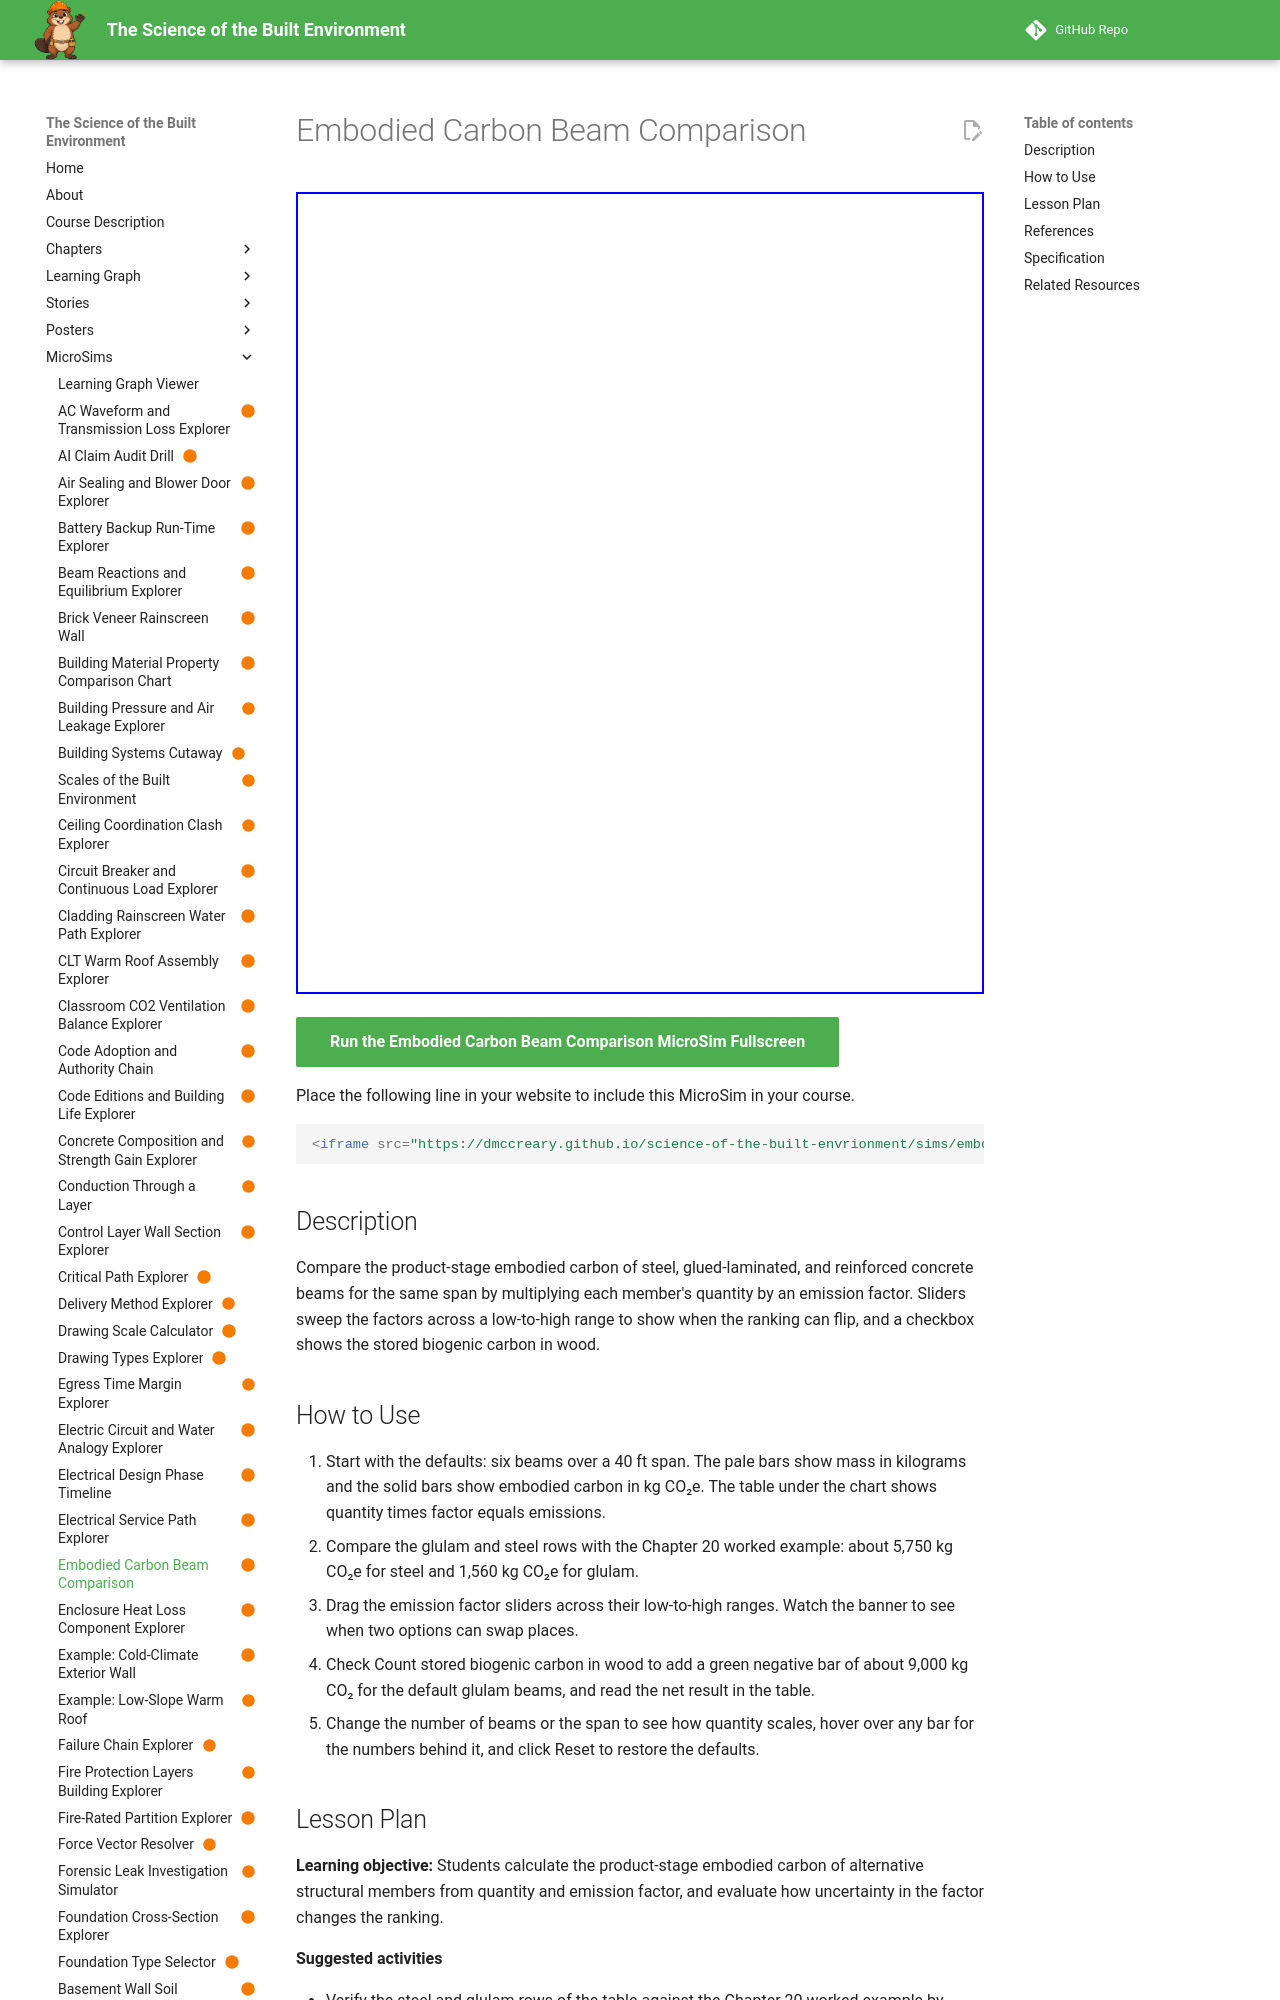

repository: dmccreary/science-of-the-built-envrionment · page: sims/embodied-carbon-beam-comparison/index.html · generator: mkdocs

---
title: "Embodied Carbon Beam Comparison"
description: "Compare the product-stage embodied carbon of steel, glued-laminated, and reinforced concrete beams for the same span by multiplying each member's quantity by an emission factor. Sliders sweep the factors across a low-to-high range to show when the ranking can flip, and a checkbox shows the stored biogenic carbon in wood."
image: /sims/embodied-carbon-beam-comparison/embodied-carbon-beam-comparison.png
og:image: /sims/embodied-carbon-beam-comparison/embodied-carbon-beam-comparison.png
twitter:image: /sims/embodied-carbon-beam-comparison/embodied-carbon-beam-comparison.png
social:
   cards: false
status: built
library: Chart.js
bloom_level: Apply, Evaluate
---

# Embodied Carbon Beam Comparison

<iframe src="main.html" width="100%" height="802" scrolling="no"></iframe>

[Run the Embodied Carbon Beam Comparison MicroSim Fullscreen](main.html){ .md-button .md-button--primary }

Place the following line in your website to include this MicroSim in your course.

```html
<iframe src="https://dmccreary.github.io/science-of-the-built-envrionment/sims/embodied-carbon-beam-comparison/main.html" width="100%" height="802" scrolling="no"></iframe>
```

## Description

Compare the product-stage embodied carbon of steel, glued-laminated, and reinforced concrete beams for the same span by multiplying each member's quantity by an emission factor. Sliders sweep the factors across a low-to-high range to show when the ranking can flip, and a checkbox shows the stored biogenic carbon in wood.

## How to Use

1. Start with the defaults: six beams over a 40 ft span. The pale bars show mass in kilograms and the solid bars show embodied carbon in kg CO₂e. The table under the chart shows quantity times factor equals emissions.
2. Compare the glulam and steel rows with the Chapter 20 worked example: about 5,750 kg CO₂e for steel and 1,560 kg CO₂e for glulam.
3. Drag the emission factor sliders across their low-to-high ranges. Watch the banner to see when two options can swap places.
4. Check Count stored biogenic carbon in wood to add a green negative bar of about 9,000 kg CO₂ for the default glulam beams, and read the net result in the table.
5. Change the number of beams or the span to see how quantity scales, hover over any bar for the numbers behind it, and click Reset to restore the defaults.
